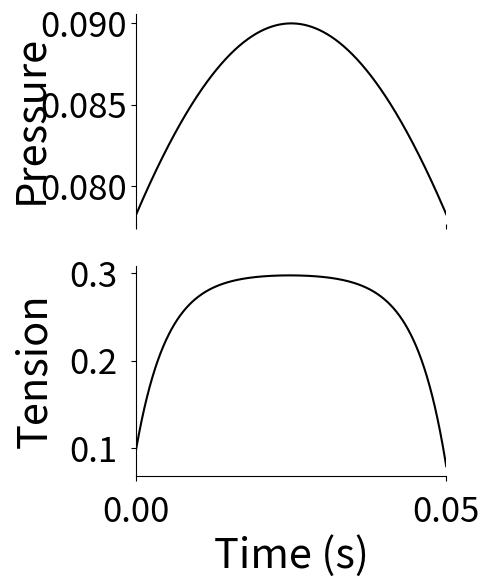
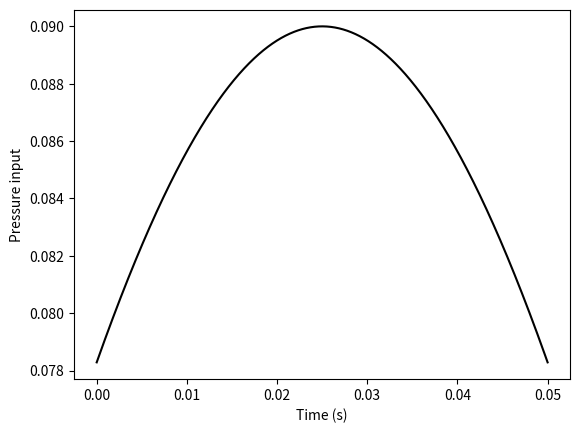
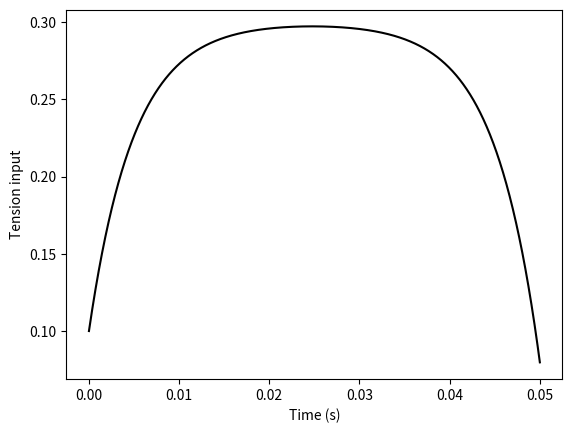
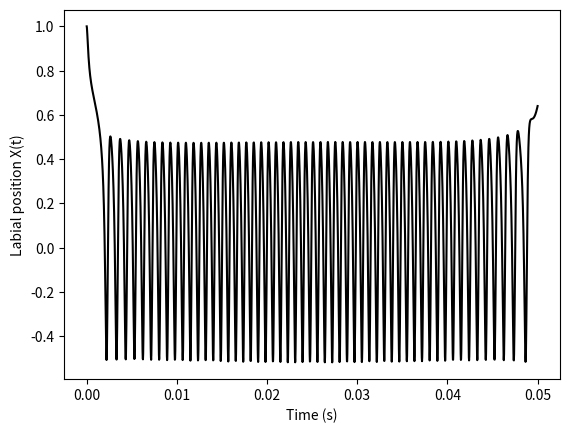
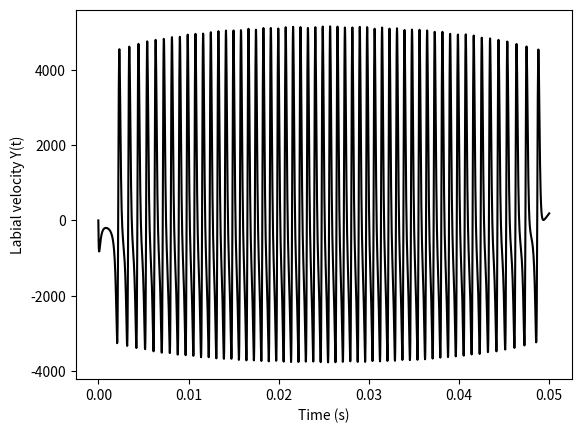
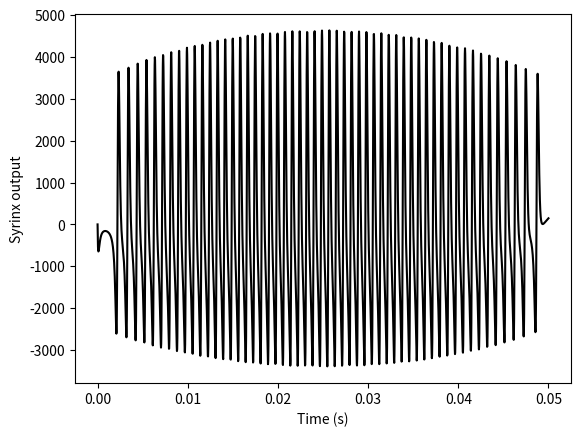
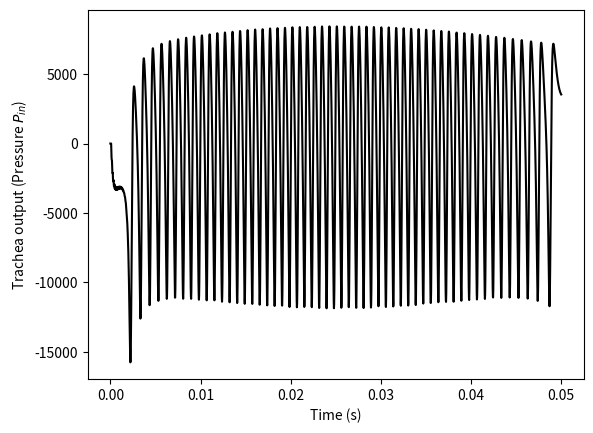
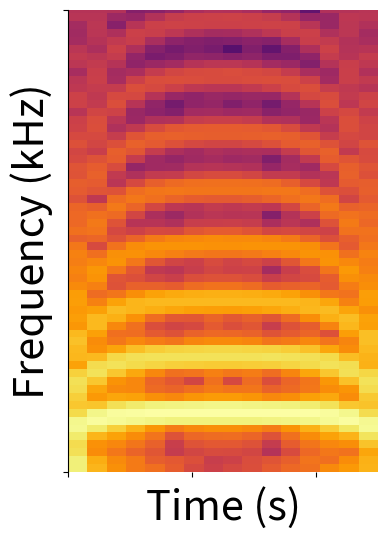
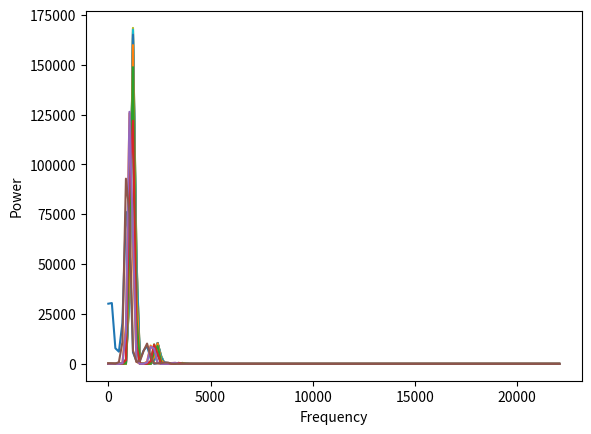
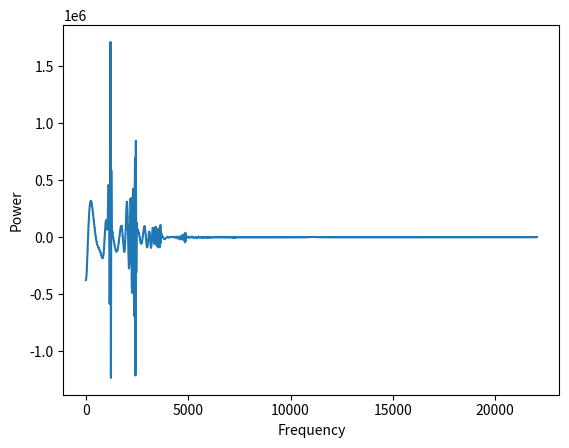

Write Python code to recreate these figures, in order.
import numpy as np
import matplotlib.pyplot as plt         
import queue

from scipy.integrate import solve_ivp

np.random.seed(100)

# Parameters
gamma = 12000 

duration = 0.050 #s
dt = 1/44100 #s  #* 0.1 #1.e-4

Amp = 10

# Trachea parameters
r=-0.9
v=350*100
L=1.9
tau_0=2*L/v # Propagation time along trachea
tau_n=int(tau_0/dt)

# ks = np.linspace(0.16,0.52, 10)
# ps = np.linspace(1852,2084, 10)

# Track position and velocity 
nt = int(duration/dt)
X = np.zeros(nt)          # Labial position
Y = np.zeros(nt)          # Velocity

def sigmoid(x):
      return 1 / (1 + np.exp(-x))



syllable = 1

P_alpha, T_beta =  0,0

# RC4
# syllable 1
if syllable == 1:
    def Tension(t):
        """ Generalised exponential waveform """
        return   .3 - .2*np.exp(-200*t) -.00001 * np.exp(200*t) + T_beta

        
    def Pressure(t):
        """ Constant """
        return 0.04*np.sin((duration/2 + t)*np.pi*10) + 0.05 + P_alpha
# RC5 - test
elif syllable == 2:
    # syllable 2
    def Tension(t):
        """ Generalised exponential waveform """
        Tc = 1#2/3
        return   .3 - .2*np.exp(-Tc*3*100*t) -.00001 * np.exp(Tc*3*100*t) + T_beta

    def Pressure(t):
        """ Constant """
        tp = 0.2
        return tp*np.sin((duration/2 + t)*np.pi*10) + 0.05 + P_alpha
elif syllable == 3:
    # syllable 3
    def Tension(t):
        """
            Tension1 = 0.1*np.sin(sin_t*np.pi*40) + 0.6
            Tension2 = 0.2*np.sin(sin_t*np.pi*15) + 0.6
            Tension = np.concatenate((Tension1[:int(np.ceil(nt/2))], Tension2[:int(nt-nt/2)]))
        """
        scale = 1
        if isinstance(t, float):
            if t <= duration*scale/2: 
                return 5*np.sin(t*np.pi*40/scale) + 0.6 + T_beta# old amp 0.1
            elif t <= duration*scale: 
                return 10*np.sin((t-duration*scale/2)*np.pi*15/scale) + 0.6 + T_beta# old amp 0.2
            else: 
                return 0.0 + 0*t
        elif isinstance(t, np.ndarray):
            Tension1 = 5*np.sin(t*np.pi*40/scale) + 0.6 + T_beta # old amp 0.1
            Tension2 = 10*np.sin(t*np.pi*15/scale) + 0.6 + T_beta # old amp 0.2
            Tension3 = 0.0 + 0*t
            return np.concatenate((Tension1[:int(np.ceil(t.size*scale/2))], Tension2[:int(t.size*scale-t.size*scale/2)], Tension3[:int(t.size-t.size*scale)]))        
    
    def Pressure(t):
        """ Pressure = 0.02 * np.ones((nt)) """
        return np.ones((np.asarray(t).shape)) * 2 + P_alpha # old amp 0.16
elif syllable == 4:
    # syllable 4
    def Tension(t):
        """
            Tension1 = 0.1*np.sin(sin_t*np.pi*40) + 0.6
            Tension2 = 0.2*np.sin(sin_t*np.pi*15) + 0.6
            Tension = np.concatenate((Tension1[:int(np.ceil(nt/2))], Tension2[:int(nt-nt/2)]))
        """
        scale = 0.4
        if isinstance(t, float):
            if t <= duration*scale: 
                return 0.8*np.sin(t*np.pi*20/scale) + 0.6 + T_beta # old amp 0.1
            else: 
                return t*0 + 0.6 # old amp 0.2
        elif isinstance(t, np.ndarray):
            Tension1 = 0.8*np.sin(t*np.pi*20/scale) + 0.6 + T_beta# old amp 0.1
            Tension2 = t* 0 + 0.6 # old amp 0.2
            return np.concatenate((Tension1[:int(np.ceil(t.size*scale))], Tension2[:int(t.size-t.size*scale)]))
          
    def Pressure(t):
        """ Pressure = 0.02 * np.ones((nt)) """
        return np.ones((np.asarray(t).shape)) * 0.01 + P_alpha
        
elif syllable == 5:
    # syllable 5
    def Tension(t):
        """ Tension = 0.2 * np.ones((nt)) """
        return np.ones((np.asarray(t).shape)) * 0.2
        
    def Pressure(t):
        """ Pressure = 0.1 * np.ones((nt)) """
        return np.ones((np.asarray(t).shape)) * 0.1
elif syllable == 6:
    # syllable 6
    def Tension(t):
        """
            Tension1 = 0.1*np.sin(sin_t*np.pi*40) + 0.6
            Tension2 = 0.2*np.sin(sin_t*np.pi*15) + 0.6
            Tension = np.concatenate((Tension1[:int(np.ceil(nt/2))], Tension2[:int(nt-nt/2)]))
        """
        if isinstance(t, float):
            if t <= duration/2: return 0.1*np.sin(t*np.pi*40) + 0.6
            else: return 0.2*np.sin((t-duration/2)*np.pi*15) + 0.6
        elif isinstance(t, np.ndarray):
            Tension1 = 0.1*np.sin(t*np.pi*40) + 0.6
            Tension2 = 0.2*np.sin(t*np.pi*15) + 0.6
            return np.concatenate((Tension1[:int(np.ceil(t.size/2))], Tension2[:int(t.size-t.size/2)]))
        
    def Pressure(t):
        """ Pressure = 0.01*np.sin(sin_t*np.pi*2*100) + 0.02 """
        return 0.01*np.sin(t*np.pi*2*100) + 0.02

%matplotlib inline

figure, ax = plt.subplots(2, sharex=True)

time_x = np.linspace(0, duration, nt)
ax[0].plot(time_x, Pressure(time_x), color='black')

time_x = np.linspace(0, duration, nt)
ax[1].plot(time_x, Tension(time_x), color='black')

ax[0].set_ylabel('Pressure', fontsize=30)
ax[0].spines['top'].set_visible(False)
ax[0].spines['right'].set_visible(False)
ax[0].spines['bottom'].set_visible(False)
# ax[0].set_ylim(0.06,.10)
ax[0].set_xlim(0,.05)
ax[0].set_xticks([])
# ax[0].set_yticks([.06,.10])
ax[0].tick_params(labelsize=25)
ax[0].yaxis.set_label_coords(-0.275,.5)

ax[1].set_ylabel('Tension', fontsize=30)
ax[1].set_xlabel('Time (s)', fontsize=30)
ax[1].spines['top'].set_visible(False)
ax[1].spines['right'].set_visible(False)
# ax[1].set_ylim(0,.4)
ax[0].set_xlim(0,.05)
ax[0].set_xticks([0, .05])
# ax[1].set_yticks([0,.4])
ax[1].tick_params(labelsize=25, pad=10)
ax[1].yaxis.set_label_coords(-0.26,.5)

figure.set_size_inches(4, 6, forward=True)

plt.plot()

def syrinxODE(t, y):
    ''' ODEs used in Amador paper'''
    
    y0, y1 = y
    dydt = [y1,
         -Pressure(t)*(gamma**2) - Tension(t)*(gamma**2)*y0 - (gamma**2)*(y0**3) - gamma*(y0**2)*y1 + (gamma**2)*(y0**2) - gamma*y0*y1
           ]
    return dydt

solution = solve_ivp(syrinxODE, [0, duration], [1, 1], method = "RK45", t_eval = np.linspace(0,duration,nt), rtol = 1e-8, atol = 1e-8)

solution

# Extract labial position (X) and velocity (Y)
X = solution['y'][0]
Y = solution['y'][1]

# Transform into song
time_x = np.linspace(0, duration, nt)
song = Amp * Pressure(time_x) * Y

## Trachea from Darshan, et. al. https://doi.org/10.1038/ncomms15415

# Input to trachea = output of syrinx
y0 = song.T

# To generate pressure output from trachea
P_i=np.zeros((len(y0)))

# See Fig 1 in Amador paper. Round-about way to implement that.
Buffer = queue.Queue()
for i in np.arange(tau_n):
    Buffer.put(np.random.random())

for i in np.arange(len(y0)):
    P_i[i] = y0[i] - r*Buffer.get();      
    # update_buffer
    Buffer.put(P_i[i])

# P_tr from P_in (ref Amador paper)
BufferB=np.zeros((tau_n))
P_tmp= np.concatenate((BufferB, P_i))
P_t=(1-r)*P_tmp[:-tau_n]


# Plots

time_x = np.linspace(0, duration, nt)

plt.plot(time_x, Pressure(time_x), color='black')
plt.ylabel('Pressure input')
plt.xlabel('Time (s)')
plt.show()


plt.plot(time_x, Tension(time_x), color='black')
plt.ylabel('Tension input')
plt.xlabel('Time (s)')
plt.show()

# Labial position (X)

plt.plot(time_x, X, color='black')
plt.ylabel('Labial position X(t)')
plt.xlabel('Time (s)')
plt.show()

# Labial velocity (Y)

plt.plot(time_x, Y, color='black')
plt.ylabel('Labial velocity Y(t)')
plt.xlabel('Time (s)')
plt.show()

plt.plot(time_x, song, color='black')
plt.ylabel('Syrinx output')
plt.xlabel('Time (s)')
plt.show()

plt.plot(time_x, P_t, color='black')
plt.ylabel('Trachea output (Pressure $P_{in}$)')
plt.xlabel('Time (s)')
plt.show()

figure, ax = plt.subplots(1)

(spectrumP, freqsP, t, im) = plt.specgram(P_t, Fs=1/dt, NFFT=256, noverlap=128, xextent=[0,.05], cmap='inferno')
im


ax.set_ylabel('Frequency (kHz)', fontsize=30)
ax.set_xlabel('Time (s)', fontsize=30)
# ax.set_title(f'Syllable:{syllable}', fontsize=30)
ax.spines['top'].set_visible(False)
ax.spines['right'].set_visible(False)
ax.spines['bottom'].set_visible(False)
ax.set_ylim(0,10000)
ax.set_xlim(0,.05)
ax.set_xticklabels([])
ax.set_yticks([0, 10000])
ax.set_yticklabels([0, 10])
ax.set_yticklabels([])
ax.tick_params(labelsize=15)

figure.set_size_inches(4, 6, forward=True)


plt.plot()
plt.show()



plt.plot(freqsP, spectrumP)
plt.ylabel('Power')
plt.xlabel('Frequency')

sp = np.fft.rfft(P_t)
freqs_sp = np.arange(sp.size) / (dt * nt)
plt.plot(freqs_sp, sp, marker=',')
plt.xlabel('Frequency')
plt.ylabel('Power')
plt.show()

# def Tension(t):
#     """
#         Tension1 = 0.1*np.sin(sin_t*np.pi*40) + 0.6
#         Tension2 = 0.2*np.sin(sin_t*np.pi*15) + 0.6
#         Tension = np.concatenate((Tension1[:int(np.ceil(nt/2))], Tension2[:int(nt-nt/2)]))
#     """
#     if isinstance(t, float):
#         if t <= duration/2: return 0.1*np.sin(t*np.pi*40) + 0.6
#         else: return 0.2*np.sin((t-duration/2)*np.pi*15) + 0.6
#     elif isinstance(t, np.ndarray):
#         Tension1 = 0.1*np.sin(t*np.pi*40) + 0.6
#         Tension2 = 0.2*np.sin(t*np.pi*15) + 0.6
#         return np.concatenate((Tension1[:int(np.ceil(t.size/2))], Tension2[:int(t.size-t.size/2)]))
    
# def Pressure(t):
#     """ Pressure = 0.01*np.sin(sin_t*np.pi*2*100) + 0.02 """
#     return 0.01*np.sin(t*np.pi*2*100) + 0.02

# def Tension(t):
#     """ Tension = 0.6 * np.ones((nt)) """
#     return np.ones((np.asarray(t).shape)) * 0.6
    
# def Pressure(t):
#     """ Pressure = 0.02 * np.ones((nt)) """
#     return np.ones((np.asarray(t).shape)) * 0.02

# def Tension(t):
#     """ Tension = 0.2 * np.ones((nt)) """
#     return np.ones((np.asarray(t).shape)) * 0.2
    
# def Pressure(t):
#     """ Pressure = 0.1 * np.ones((nt)) """
#     return np.ones((np.asarray(t).shape)) * 0.1

# def Tension(t):
#     """
#         Tension1 = 0.1*np.sin(sin_t*np.pi*40) + 0.6
#         Tension2 = 0.2*np.sin(sin_t*np.pi*15) + 0.6
#         Tension = np.concatenate((Tension1[:int(np.ceil(nt/2))], Tension2[:int(nt-nt/2)]))
#     """
#     if isinstance(t, float):
#         if t <= duration/2: return 0.1*np.sin(t*np.pi*40) + 0.6
#         else: return 0.2*np.sin((t-duration/2)*np.pi*15) + 0.6
#     elif isinstance(t, np.ndarray):
#         Tension1 = 0.1*np.sin(t*np.pi*40) + 0.6
#         Tension2 = 0.2*np.sin(t*np.pi*15) + 0.6
#         return np.concatenate((Tension1[:int(np.ceil(t.size/2))], Tension2[:int(t.size-t.size/2)]))
    
# def Pressure(t):
#     """ Pressure = 0.02 * np.ones((nt)) """
#     return np.ones((np.asarray(t).shape)) * 0.02

# def Tension(t):
#     """
#         Tension1 = 0.1*np.sin(sin_t*np.pi*40) + 0.2
#         Tension2 = 0.2*np.sin(sin_t*np.pi*15) + 0.2
#         Tension = np.concatenate((Tension1[:int(np.ceil(nt/2))], Tension2[:int(nt-nt/2)]))
#     """
#     if isinstance(t, float):
#         if t <= duration/2: return 0.1*np.sin(t*np.pi*40) + 0.2
#         else: return 0.2*np.sin((t-duration/2)*np.pi*15) + 0.2
#     elif isinstance(t, np.ndarray):
#         Tension1 = 0.1*np.sin(t*np.pi*40) + 0.2
#         Tension2 = 0.2*np.sin(t*np.pi*15) + 0.2
#         return np.concatenate((Tension1[:int(np.ceil(t.size/2))], Tension2[:int(t.size-t.size/2)]))
    
# def Pressure(t):
#     """ Pressure = 0.02 * np.ones((nt)) """
#     return np.ones((np.asarray(t).shape)) * 0.02

# def Tension(t):
#     """ Tension = np.linspace(0.2, 0.1, nt) """
#     return -2 * t + 0.2
    
# def Pressure(t):
#     """ Pressure = 0.1 * np.ones((nt)) """
#     return np.ones((np.asarray(t).shape)) * 0.1

# def Tension(t):
#     """ Tension = np.ones((nt)) * 0.1 """
#     return np.ones((np.asarray(t).shape)) * 0.1
    
# def Pressure(t):
#     """
#         Pressure = 0.02*np.sin(sin_t*np.pi*10) + 0.08
#         where sin_t = np.linspace(duration/2, duration*(3/2), nt)
#     """
#     return 0.02*np.sin((duration/2 + t)*np.pi*10) + 0.08

# def Tension(t):
#     """
#         Tension1 = 0.15*np.sin(sin_t*np.pi*40) + 0.6
#         Tension2 = 0.4*np.sin(sin_t*np.pi*15) + 0.6
#         Tension = np.concatenate((Tension1[:int(np.ceil(nt/2))], Tension2[:int(nt-nt/2)]))
#     """
#     if isinstance(t, float):
#         if t <= duration/2: return 0.15*np.sin(t*np.pi*40) + 0.6
#         else: return 0.2*np.sin((t-duration/2)*np.pi*15) + 0.6
#     elif isinstance(t, np.ndarray):
#         Tension1 = 0.15*np.sin(t*np.pi*40) + 0.6
#         Tension2 = 0.4*np.sin(t*np.pi*15) + 0.6
#         return np.concatenate((Tension1[:int(np.ceil(t.size/2))], Tension2[:int(t.size-t.size/2)]))
    
# def Pressure(t):
#     """ Pressure = 0.16 * np.ones((nt)) """
#     return np.ones((np.asarray(t).shape)) * 0.16

# def Tension(t):
#     """ Tension = np.linspace(0.2, 0, nt) """
#     return -4 * t + 0.2
    
# def Pressure(t):
#     """
#         Pressure = 0.02*np.sin(sin_t*np.pi*10) + 0.14
#         where sin_t = np.linspace(duration/2, duration*(3/2), nt)
#     """
#     return 0.02*np.sin((duration/2 + t)*np.pi*10) + 0.14

# def Tension(t):
#     """ Tension = 0.6 * np.ones((nt)) """
#     return np.ones((np.asarray(t).shape)) * 0.6
    
# def Pressure(t):
#     """ Pressure = 0.1 * np.ones((nt)) """
#     return np.ones((np.asarray(t).shape)) * 0.1

# def Tension(t):
#     """ Tension = 0.6 * np.ones((nt)) """
#     return np.ones((np.asarray(t).shape)) * 0.1
    
# def Pressure(t):
#     """ Pressure = 0.1 * np.ones((nt)) """
#     return 2*np.exp(50**-(t*20))/10 + 0.1

# def Tension(t):
#     """ Tension = 0.6 * np.ones((nt)) """
    
#     return np.ones((np.asarray(t).shape)) * 0.1
    
    
# def Pressure(t):
#     """
#         Pressure1 = 0.05*np.sin(t*np.pi*40) + 0.1
#         Pressure2 = 0.0525*sigmoid(-(t-0.01)*300)+0.1
#         Pressure = np.concatenate((Pressure1[:int(np.ceil(t.size/4))], Pressure2[:int(t.size-t.size/4)]))
#     """
#     if isinstance(t, float):
#         if t <= duration/2: return 0.05*np.sin(t*np.pi*40) + 0.1
#         else: return 0.0525*sigmoid(-((t-duration/4)-0.01)*300)+0.1
#     elif isinstance(t, np.ndarray):
#         Pressure1 = 0.08*np.sin(t*np.pi*40) + 0.04
#         Pressure2 = 0.084*sigmoid(-(t-0.01)*300)+0.04
#         return np.concatenate((Pressure1[:int(np.ceil(t.size/4))], Pressure2[:int(t.size-t.size/4)]))

# def Tension(t):
#     """ Tension = 0.6 * np.ones((nt)) """
    
#     if isinstance(t, float):
#         if t <= duration/3: return 0.2*np.sin(t*np.pi*60) + 0.2
#         else: return -4 * (t-duration/3) + 0.2
#     elif isinstance(t, np.ndarray):
#         Pressure1 = 0.2*np.sin(t*np.pi*60) + 0.2
#         Pressure2 = -4 * t + 0.2
        
#         return np.concatenate((Pressure1[:int(np.ceil(t.size/3))], Pressure2[:int(t.size-t.size/3)]))
    
    
# def Pressure(t):
#     return 0.02*np.sin(t*np.pi*20) + 0.002*np.sin(t*np.pi*200) + 0.06

# def Tension(t):
#     """ Generalised exponential waveform """
#     return   (1.2 * np.exp(-80*t) - np.exp(-300*t)) + 0.3
    
# def Pressure(t):
#     """ Constant """
# #     return np.ones((np.asarray(t).shape)) * 0.02
#     return 0.04*np.sin((duration/2 + t)*np.pi*10) + 0.05

# RC1
# Initial reward contour
# def Tension(t):
#     """ Tension = T_beta * np.ones((nt)) """
    
#     return np.ones((np.asarray(t).shape)) * 0.6
    
# def Pressure(t):
#     """ Pressure = P_alpha * np.ones((nt)) """
    
#     return np.ones((np.asarray(t).shape)) * 0.2
